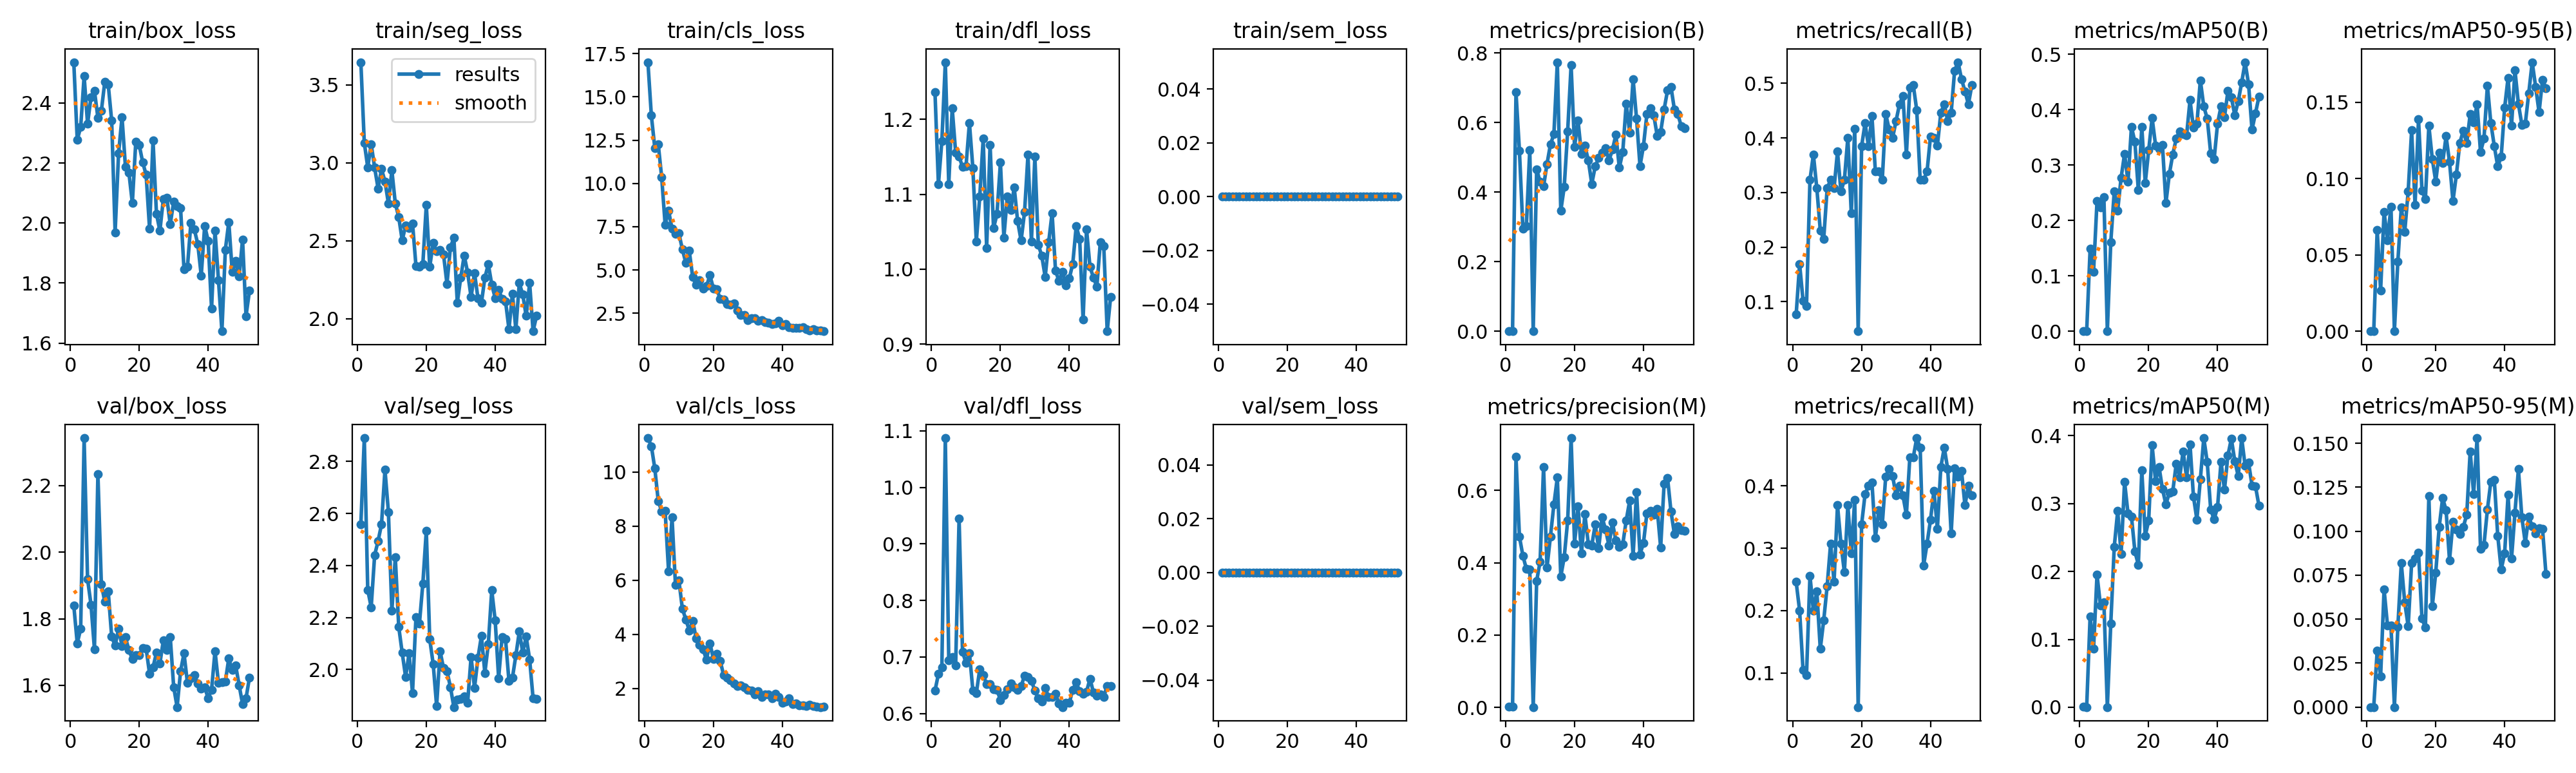

The data file committed next to this chart (first rows):
epoch, time, train/box_loss, train/seg_loss, train/cls_loss, train/dfl_loss, train/sem_loss, metrics/precision(B), metrics/recall(B), metrics/mAP50(B), metrics/mAP50-95(B), metrics/precision(M), metrics/recall(M), metrics/mAP50(M), metrics/mAP50-95(M), val/box_loss, val/seg_loss, val/cls_loss, val/dfl_loss, val/sem_loss, lr/pg0, lr/pg1, lr/pg2
1, 21.18, 2.536, 3.646, 17, 1.236, 0, 0.00052, 0.07692, 4e-05, 1e-05, 0.00167, 0.2462, 0.00041, 6e-05, 1.84, 2.558, 11.26, 0.6402, 0, 0.0006573, 0.0006573, 0.0006573
2, 40.3, 2.277, 3.129, 13.92, 1.113, 0, 0.00115, 0.1692, 0.0002, 4e-05, 0.00135, 0.2, 0.00028, 8e-05, 1.726, 2.89, 10.96, 0.6698, 0, 0.001323, 0.001323, 0.001323
3, 59.71, 2.319, 2.971, 12.04, 1.171, 0, 0.6872, 0.1018, 0.1487, 0.06641, 0.6928, 0.1044, 0.1341, 0.03225, 1.77, 2.306, 10.14, 0.682, 0, 0.001988, 0.001988, 0.001988
4, 79.13, 2.489, 3.12, 12.26, 1.276, 0, 0.5187, 0.09231, 0.1075, 0.02682, 0.4723, 0.09661, 0.08603, 0.01743, 2.343, 2.239, 8.934, 1.087, 0, 0.001993, 0.001993, 0.001993
5, 98.2, 2.331, 2.97, 10.34, 1.113, 0, 0.2947, 0.3231, 0.2349, 0.07838, 0.4198, 0.2562, 0.1955, 0.06699, 1.919, 2.439, 8.555, 0.6941, 0, 0.001988, 0.001988, 0.001988
6, 117.1, 2.419, 2.836, 7.617, 1.215, 0, 0.3026, 0.3692, 0.224, 0.05968, 0.3834, 0.2, 0.1497, 0.0463, 1.842, 2.494, 8.561, 0.7001, 0, 0.001981, 0.001981, 0.001981
7, 135.4, 2.441, 2.96, 8.427, 1.156, 0, 0.5219, 0.3077, 0.2417, 0.08171, 0.381, 0.2308, 0.1548, 0.04657, 1.708, 2.558, 6.329, 0.6851, 0, 0.001973, 0.001973, 0.001973
8, 153.5, 2.351, 2.882, 7.374, 1.151, 0, 0.00156, 0.2308, 0.00046, 0.0001, 0.00094, 0.1385, 0.00023, 3e-05, 2.235, 2.768, 8.329, 0.9452, 0, 0.001963, 0.001963, 0.001963
9, 172, 2.373, 2.74, 7.079, 1.136, 0, 0.466, 0.2154, 0.161, 0.04575, 0.3501, 0.1846, 0.1234, 0.04564, 1.904, 2.606, 5.826, 0.7089, 0, 0.001952, 0.001952, 0.001952
10, 190.5, 2.471, 2.953, 7.113, 1.137, 0, 0.4296, 0.3077, 0.2522, 0.08097, 0.4035, 0.2394, 0.2361, 0.08183, 1.851, 2.226, 5.993, 0.6897, 0, 0.001939, 0.001939, 0.001939
11, 209, 2.461, 2.741, 6.192, 1.195, 0, 0.4166, 0.3231, 0.2182, 0.06516, 0.6655, 0.3077, 0.2892, 0.0595, 1.882, 2.432, 4.955, 0.707, 0, 0.001925, 0.001925, 0.001925
12, 227.6, 2.341, 2.651, 5.415, 1.135, 0, 0.481, 0.3077, 0.2774, 0.09176, 0.3872, 0.2462, 0.2258, 0.04601, 1.746, 2.164, 4.558, 0.6408, 0, 0.001909, 0.001909, 0.001909
13, 246.1, 1.969, 2.504, 6.105, 1.037, 0, 0.5373, 0.3752, 0.3203, 0.1316, 0.4728, 0.3692, 0.3324, 0.08206, 1.719, 2.064, 4.153, 0.6355, 0, 0.001892, 0.001892, 0.001892
14, 264.8, 2.232, 2.597, 4.586, 1.097, 0, 0.5665, 0.3017, 0.2699, 0.08282, 0.5611, 0.3077, 0.2852, 0.08454, 1.769, 1.971, 4.491, 0.6784, 0, 0.001874, 0.001874, 0.001874
15, 283.8, 2.353, 2.583, 4.158, 1.174, 0, 0.7735, 0.3231, 0.3692, 0.1391, 0.6358, 0.2615, 0.2809, 0.08795, 1.718, 2.062, 3.865, 0.6674, 0, 0.001854, 0.001854, 0.001854
16, 302.5, 2.187, 2.613, 4.394, 1.028, 0, 0.3464, 0.4, 0.3417, 0.0923, 0.3621, 0.3692, 0.2296, 0.05043, 1.744, 1.909, 3.621, 0.6521, 0, 0.001833, 0.001833, 0.001833
17, 321.2, 2.168, 2.339, 3.919, 1.166, 0, 0.4149, 0.2615, 0.2545, 0.08658, 0.4154, 0.2923, 0.2099, 0.04527, 1.706, 2.202, 3.453, 0.6515, 0, 0.001811, 0.001811, 0.001811
18, 339.5, 2.066, 2.333, 4.054, 1.055, 0, 0.5755, 0.4171, 0.3693, 0.1347, 0.5165, 0.3781, 0.3496, 0.1199, 1.679, 2.176, 3.073, 0.643, 0, 0.001787, 0.001787, 0.001787
19, 358.3, 2.271, 2.352, 4.692, 1.073, 0, 0.7646, 0.04615, 0.2675, 0.113, 0.7451, 0.04525, 0.2528, 0.05731, 1.69, 2.331, 3.676, 0.642, 0, 0.001763, 0.001763, 0.001763
20, 377.3, 2.26, 2.73, 3.941, 1.142, 0, 0.5305, 0.3846, 0.3268, 0.0982, 0.4528, 0.3385, 0.2749, 0.07648, 1.691, 2.534, 3.101, 0.6237, 0, 0.001737, 0.001737, 0.001737
21, 395.5, 2.203, 2.334, 3.895, 1.042, 0, 0.6064, 0.4267, 0.3851, 0.1169, 0.557, 0.387, 0.3859, 0.1023, 1.711, 2.116, 3.274, 0.632, 0, 0.00171, 0.00171, 0.00171
22, 413.8, 2.161, 2.485, 3.313, 1.097, 0, 0.5098, 0.3846, 0.3357, 0.1104, 0.4261, 0.4, 0.3333, 0.1188, 1.711, 2.021, 3.012, 0.643, 0, 0.001682, 0.001682, 0.001682
23, 432.4, 1.981, 2.432, 3.283, 1.079, 0, 0.5333, 0.4396, 0.3292, 0.1278, 0.5341, 0.4057, 0.3544, 0.112, 1.635, 1.86, 2.492, 0.6535, 0, 0.001653, 0.001653, 0.001653
24, 450.8, 2.276, 2.443, 3.022, 1.109, 0, 0.4914, 0.3385, 0.3363, 0.111, 0.4519, 0.3171, 0.3218, 0.08357, 1.654, 2.071, 2.394, 0.6468, 0, 0.001623, 0.001623, 0.001623
25, 469, 2.031, 2.413, 3.008, 1.064, 0, 0.4238, 0.3385, 0.2314, 0.08536, 0.4476, 0.3615, 0.2988, 0.1052, 1.698, 2.004, 2.3, 0.6417, 0, 0.001592, 0.001592, 0.001592
26, 487.4, 1.974, 2.224, 3.071, 1.038, 0, 0.4741, 0.3231, 0.2838, 0.1028, 0.5061, 0.3385, 0.3163, 0.1011, 1.666, 1.994, 2.178, 0.6484, 0, 0.00156, 0.00156, 0.00156
27, 506.2, 2.08, 2.457, 2.675, 1.076, 0, 0.4986, 0.4438, 0.3195, 0.1236, 0.4399, 0.4154, 0.3182, 0.09857, 1.735, 1.932, 2.097, 0.6666, 0, 0.001527, 0.001527, 0.001527
28, 525, 2.085, 2.521, 2.38, 1.152, 0, 0.5138, 0.4154, 0.3478, 0.1315, 0.5265, 0.4278, 0.3588, 0.1025, 1.705, 1.855, 2.106, 0.6648, 0, 0.001494, 0.001494, 0.001494
29, 543.7, 1.995, 2.103, 2.381, 1.037, 0, 0.5268, 0.4, 0.3611, 0.1234, 0.4914, 0.4163, 0.3391, 0.1095, 1.746, 1.883, 2.042, 0.6577, 0, 0.001459, 0.001459, 0.001459
30, 562.7, 2.071, 2.264, 2.089, 1.15, 0, 0.4915, 0.4312, 0.3559, 0.1424, 0.4482, 0.3846, 0.3769, 0.1454, 1.595, 1.887, 1.958, 0.6406, 0, 0.001424, 0.001424, 0.001424
31, 581.5, 2.056, 2.406, 2.202, 1.033, 0, 0.5219, 0.4615, 0.3534, 0.1368, 0.5115, 0.4, 0.3386, 0.1212, 1.535, 1.897, 1.927, 0.6266, 0, 0.001389, 0.001389, 0.001389
32, 600.3, 2.049, 2.297, 2.193, 1.018, 0, 0.5651, 0.4769, 0.4174, 0.1487, 0.4616, 0.3846, 0.3874, 0.153, 1.643, 1.873, 1.775, 0.6217, 0, 0.001353, 0.001353, 0.001353
33, 619.1, 1.846, 2.139, 2.061, 0.9895, 0, 0.4701, 0.3692, 0.3676, 0.1174, 0.4444, 0.3538, 0.3104, 0.08988, 1.696, 2.048, 1.91, 0.6447, 0, 0.001316, 0.001316, 0.001316
34, 637.2, 1.854, 2.293, 2.111, 1.036, 0, 0.516, 0.4923, 0.3744, 0.1262, 0.4517, 0.4461, 0.2764, 0.09225, 1.607, 1.929, 1.684, 0.6295, 0, 0.001279, 0.001279, 0.001279
35, 655.8, 2.001, 2.131, 2, 1.075, 0, 0.655, 0.4965, 0.4532, 0.1611, 0.5173, 0.4461, 0.3356, 0.1124, 1.622, 2.045, 1.794, 0.6289, 0, 0.001241, 0.001241, 0.001241
36, 674.7, 1.978, 2.102, 1.964, 0.998, 0, 0.5713, 0.451, 0.4057, 0.1364, 0.5717, 0.4769, 0.3966, 0.1282, 1.631, 2.129, 1.794, 0.6354, 0, 0.001203, 0.001203, 0.001203
37, 693.3, 1.93, 2.262, 1.889, 0.9841, 0, 0.7251, 0.3231, 0.3841, 0.1214, 0.4193, 0.4615, 0.3613, 0.1292, 1.605, 1.987, 1.632, 0.6178, 0, 0.001165, 0.001165, 0.001165
38, 711.7, 1.825, 2.351, 1.915, 0.9966, 0, 0.6111, 0.3231, 0.3217, 0.108, 0.5961, 0.2725, 0.2916, 0.09744, 1.59, 2.097, 1.802, 0.6113, 0, 0.001126, 0.001126, 0.001126
39, 730, 1.991, 2.22, 2.048, 0.9788, 0, 0.475, 0.3385, 0.3106, 0.1143, 0.4235, 0.3077, 0.2768, 0.07821, 1.595, 2.305, 1.68, 0.6194, 0, 0.001088, 0.001088, 0.001088
40, 748.5, 1.941, 2.133, 1.785, 0.9878, 0, 0.5322, 0.4027, 0.375, 0.1465, 0.4543, 0.3459, 0.2949, 0.08739, 1.562, 2.188, 1.483, 0.6188, 0, 0.001049, 0.001049, 0.001049
41, 766.7, 1.714, 2.186, 1.88, 1.007, 0, 0.624, 0.4, 0.406, 0.1662, 0.537, 0.3926, 0.3618, 0.1207, 1.587, 1.967, 1.533, 0.6418, 0, 0.00101, 0.00101, 0.00101
42, 785.2, 1.976, 2.128, 1.707, 1.057, 0, 0.6417, 0.3858, 0.3863, 0.1346, 0.5447, 0.3314, 0.3202, 0.08444, 1.703, 2.124, 1.64, 0.655, 0, 0.0009711, 0.0009711, 0.0009711
43, 803.7, 1.81, 2.113, 1.659, 1.041, 0, 0.6212, 0.4461, 0.4338, 0.171, 0.5337, 0.4308, 0.3709, 0.1107, 1.607, 2.116, 1.43, 0.6392, 0, 0.0009323, 0.0009323, 0.0009323
44, 821.7, 1.64, 1.933, 1.661, 0.9326, 0, 0.5621, 0.4615, 0.4224, 0.1491, 0.5486, 0.4615, 0.3956, 0.1353, 1.61, 1.955, 1.454, 0.6354, 0, 0.0008936, 0.0008936, 0.0008936
45, 840.5, 1.911, 2.16, 1.657, 1.053, 0, 0.5731, 0.4308, 0.3904, 0.1354, 0.4422, 0.427, 0.3628, 0.1079, 1.611, 1.968, 1.38, 0.6384, 0, 0.0008551, 0.0008551, 0.0008551
46, 859.4, 2.004, 1.933, 1.701, 1.003, 0, 0.6378, 0.4461, 0.4152, 0.1361, 0.6183, 0.324, 0.3407, 0.0933, 1.681, 2.054, 1.388, 0.6615, 0, 0.0008169, 0.0008169, 0.0008169
47, 877.9, 1.837, 2.229, 1.581, 0.9891, 0, 0.6927, 0.5231, 0.449, 0.156, 0.6349, 0.428, 0.3963, 0.1083, 1.645, 2.146, 1.361, 0.6373, 0, 0.0007789, 0.0007789, 0.0007789
48, 896.3, 1.873, 2.155, 1.504, 0.9766, 0, 0.7023, 0.5385, 0.4858, 0.1764, 0.5418, 0.4154, 0.3558, 0.1028, 1.659, 2.065, 1.394, 0.6315, 0, 0.0007413, 0.0007413, 0.0007413
49, 915.2, 1.822, 2.018, 1.59, 1.036, 0, 0.6369, 0.5077, 0.4461, 0.1603, 0.4788, 0.4241, 0.3604, 0.0989, 1.601, 2.126, 1.345, 0.6339, 0, 0.0007041, 0.0007041, 0.0007041
50, 933.5, 1.946, 2.229, 1.51, 1.031, 0, 0.624, 0.4852, 0.3639, 0.1435, 0.5014, 0.3692, 0.3269, 0.1017, 1.544, 2.039, 1.336, 0.6296, 0, 0.0006673, 0.0006673, 0.0006673
51, 951.7, 1.69, 1.92, 1.489, 0.9172, 0, 0.5888, 0.4615, 0.3935, 0.165, 0.4909, 0.4, 0.3258, 0.1014, 1.561, 1.889, 1.316, 0.6489, 0, 0.0006311, 0.0006311, 0.0006311
52, 970.1, 1.774, 2.018, 1.46, 0.9633, 0, 0.5838, 0.4965, 0.4233, 0.1593, 0.4881, 0.3846, 0.2974, 0.07564, 1.623, 1.886, 1.322, 0.649, 0, 0.0005955, 0.0005955, 0.0005955
